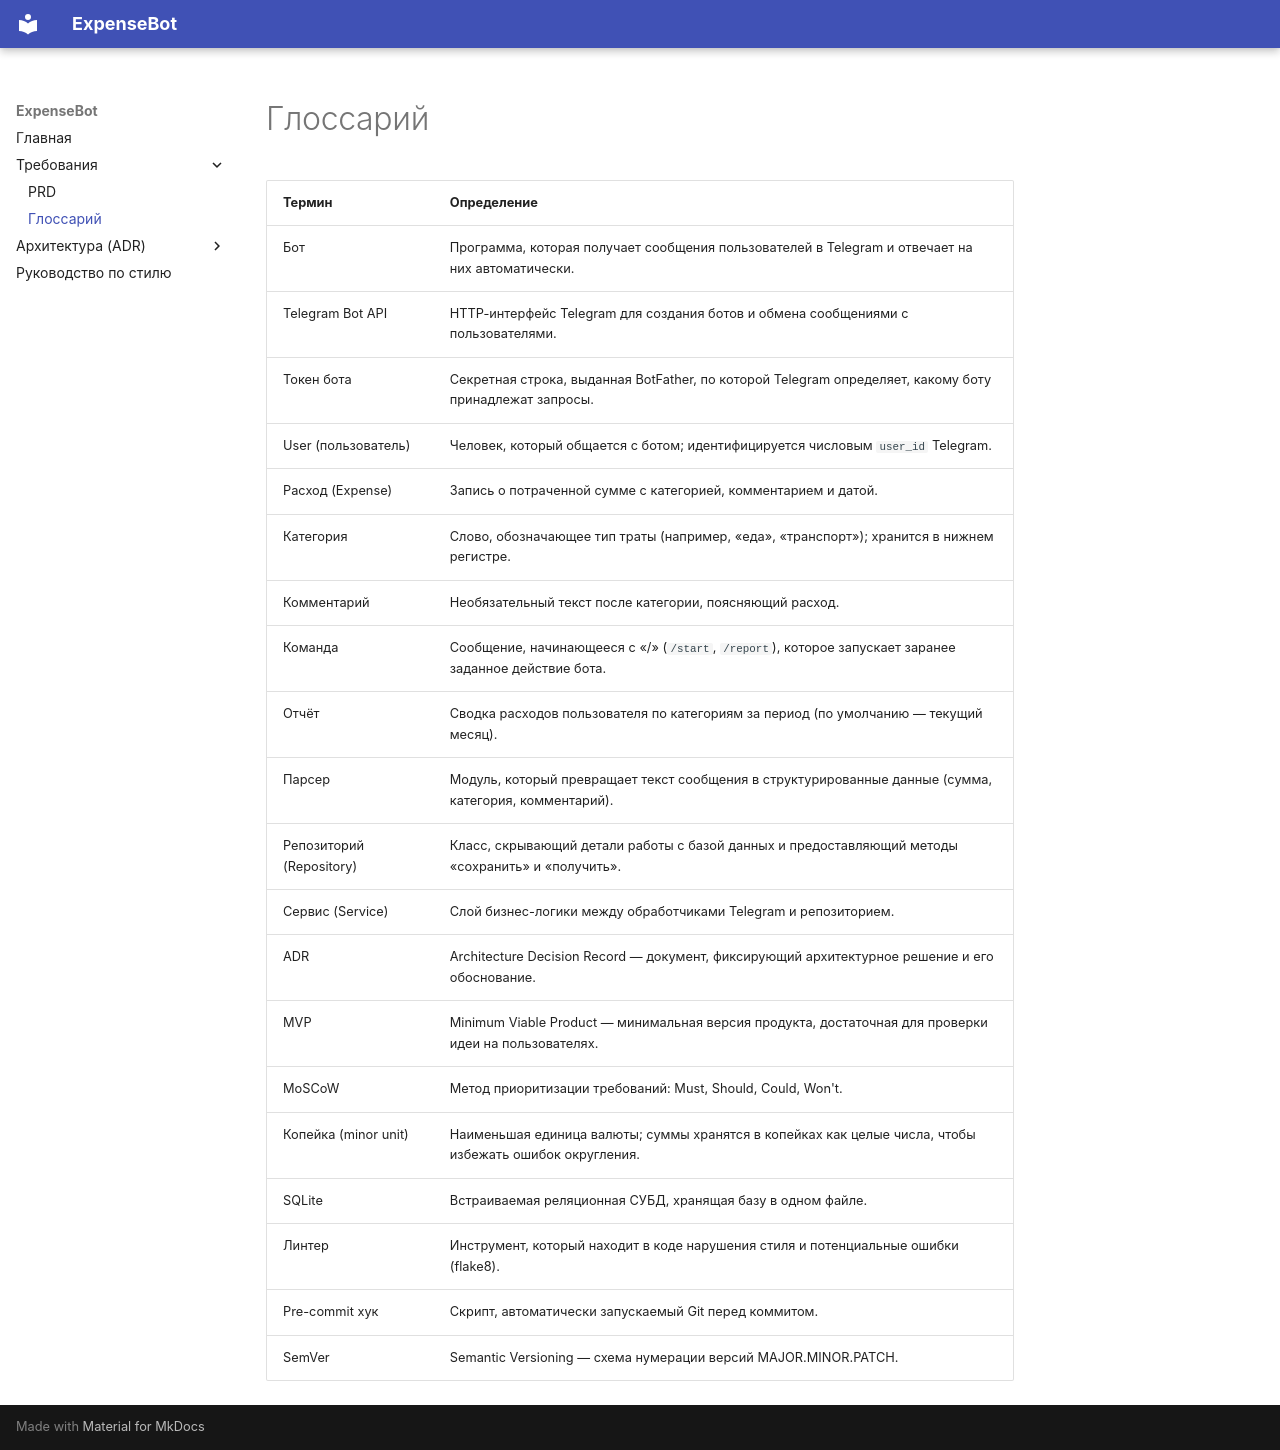

repository: mrbob322/expensebot · page: glossary/index.html · generator: mkdocs

# Глоссарий

| Термин | Определение |
|---|---|
| Бот | Программа, которая получает сообщения пользователей в Telegram и отвечает на них автоматически. |
| Telegram Bot API | HTTP-интерфейс Telegram для создания ботов и обмена сообщениями с пользователями. |
| Токен бота | Секретная строка, выданная BotFather, по которой Telegram определяет, какому боту принадлежат запросы. |
| User (пользователь) | Человек, который общается с ботом; идентифицируется числовым `user_id` Telegram. |
| Расход (Expense) | Запись о потраченной сумме с категорией, комментарием и датой. |
| Категория | Слово, обозначающее тип траты (например, «еда», «транспорт»); хранится в нижнем регистре. |
| Комментарий | Необязательный текст после категории, поясняющий расход. |
| Команда | Сообщение, начинающееся с «/» (`/start`, `/report`), которое запускает заранее заданное действие бота. |
| Отчёт | Сводка расходов пользователя по категориям за период (по умолчанию — текущий месяц). |
| Парсер | Модуль, который превращает текст сообщения в структурированные данные (сумма, категория, комментарий). |
| Репозиторий (Repository) | Класс, скрывающий детали работы с базой данных и предоставляющий методы «сохранить» и «получить». |
| Сервис (Service) | Слой бизнес-логики между обработчиками Telegram и репозиторием. |
| ADR | Architecture Decision Record — документ, фиксирующий архитектурное решение и его обоснование. |
| MVP | Minimum Viable Product — минимальная версия продукта, достаточная для проверки идеи на пользователях. |
| MoSCoW | Метод приоритизации требований: Must, Should, Could, Won't. |
| Копейка (minor unit) | Наименьшая единица валюты; суммы хранятся в копейках как целые числа, чтобы избежать ошибок округления. |
| SQLite | Встраиваемая реляционная СУБД, хранящая базу в одном файле. |
| Линтер | Инструмент, который находит в коде нарушения стиля и потенциальные ошибки (flake8). |
| Pre-commit хук | Скрипт, автоматически запускаемый Git перед коммитом. |
| SemVer | Semantic Versioning — схема нумерации версий MAJOR.MINOR.PATCH. |
